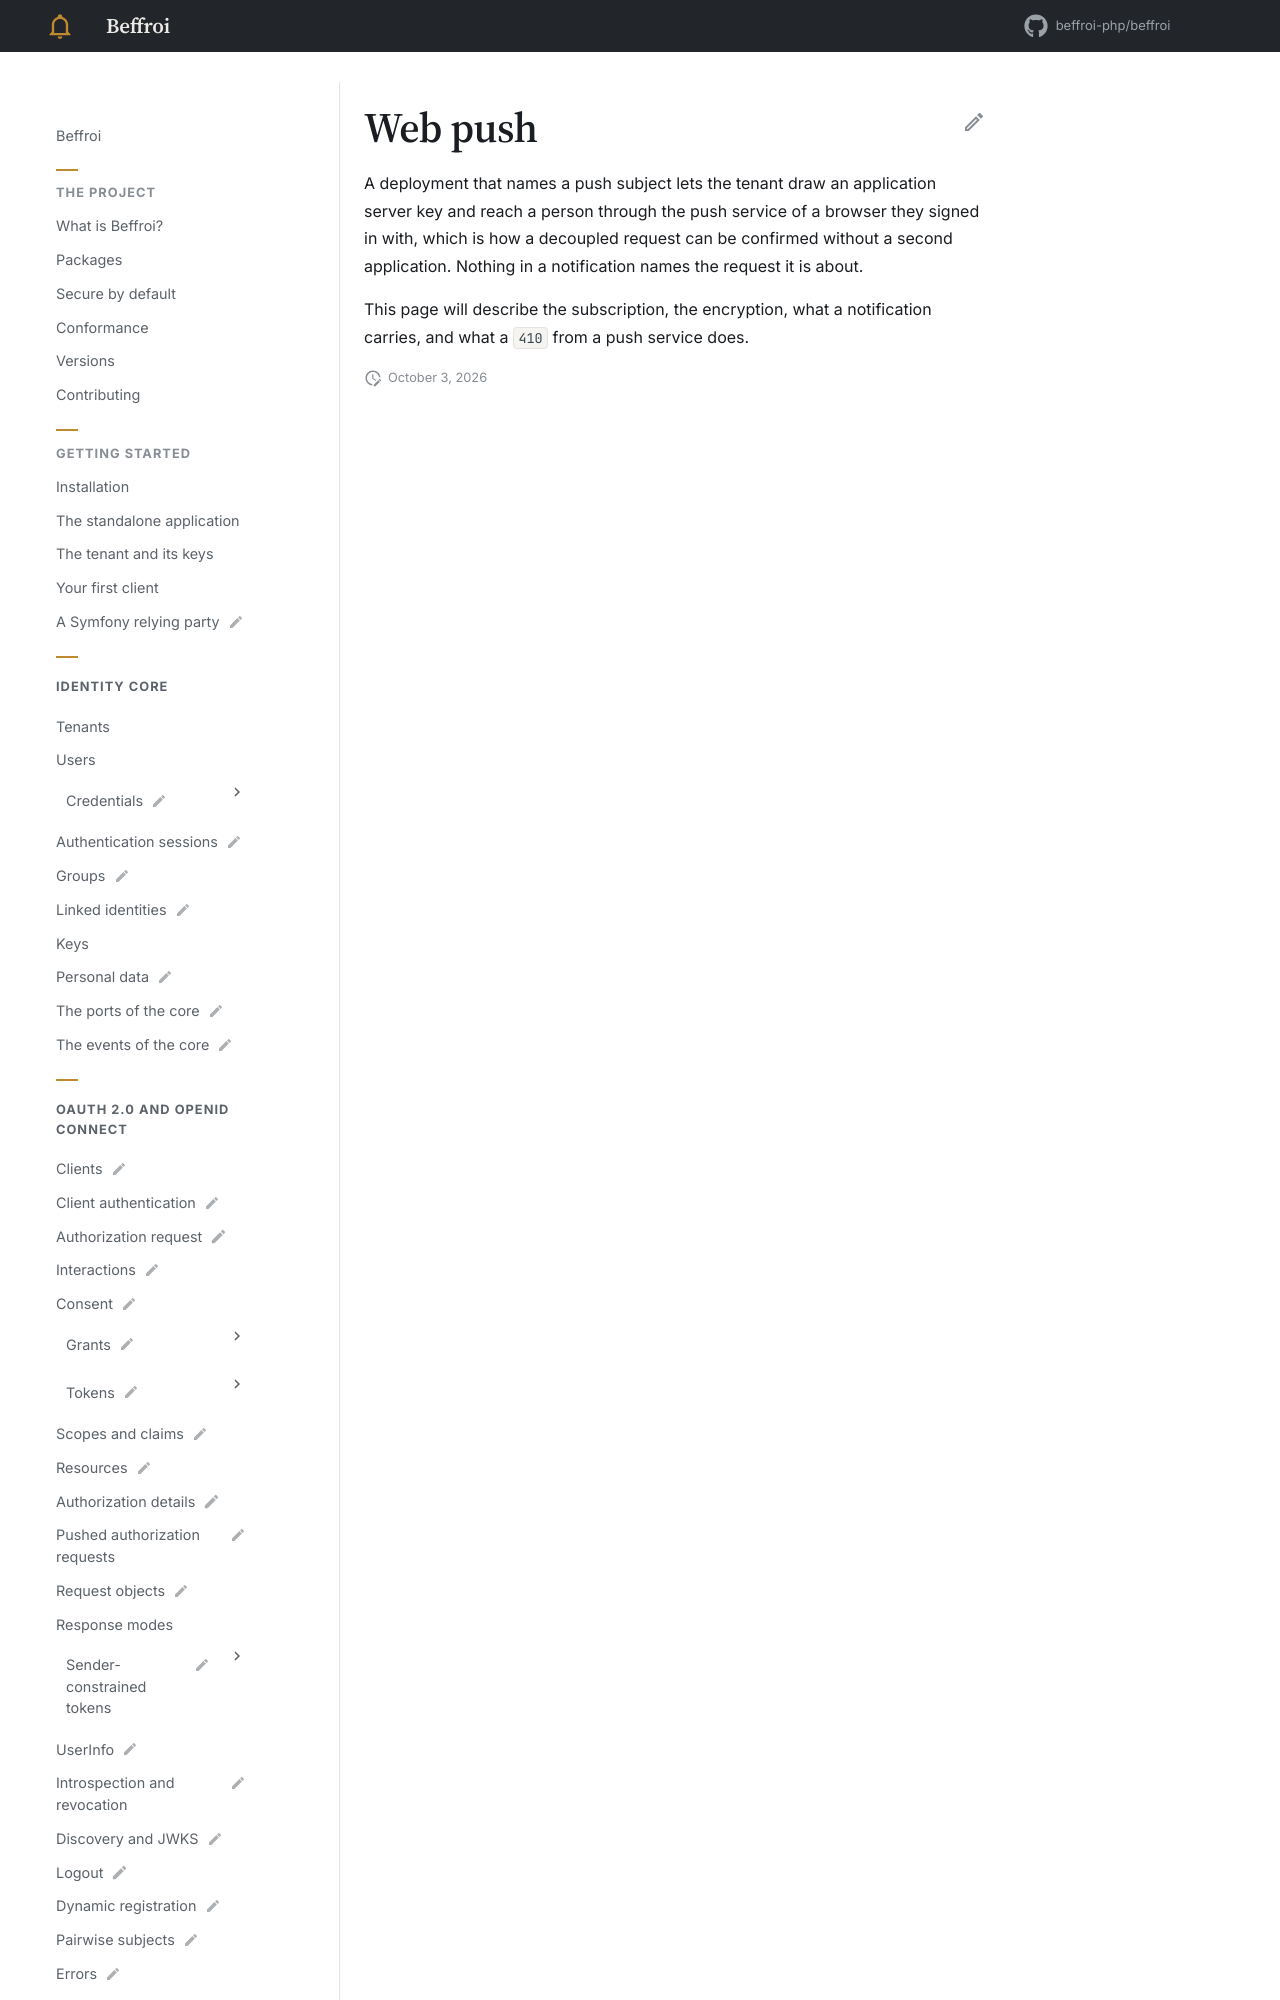

repository: beffroi-php/docs · page: 0.1/symfony-bundle/web-push/index.html · generator: mkdocs

---
title: Web push
status: draft
description: Reaching a person on a browser they signed in with, RFC 8030.
---

# Web push

A deployment that names a push subject lets the tenant draw an application server key and reach a person
through the push service of a browser they signed in with, which is how a decoupled request ca
